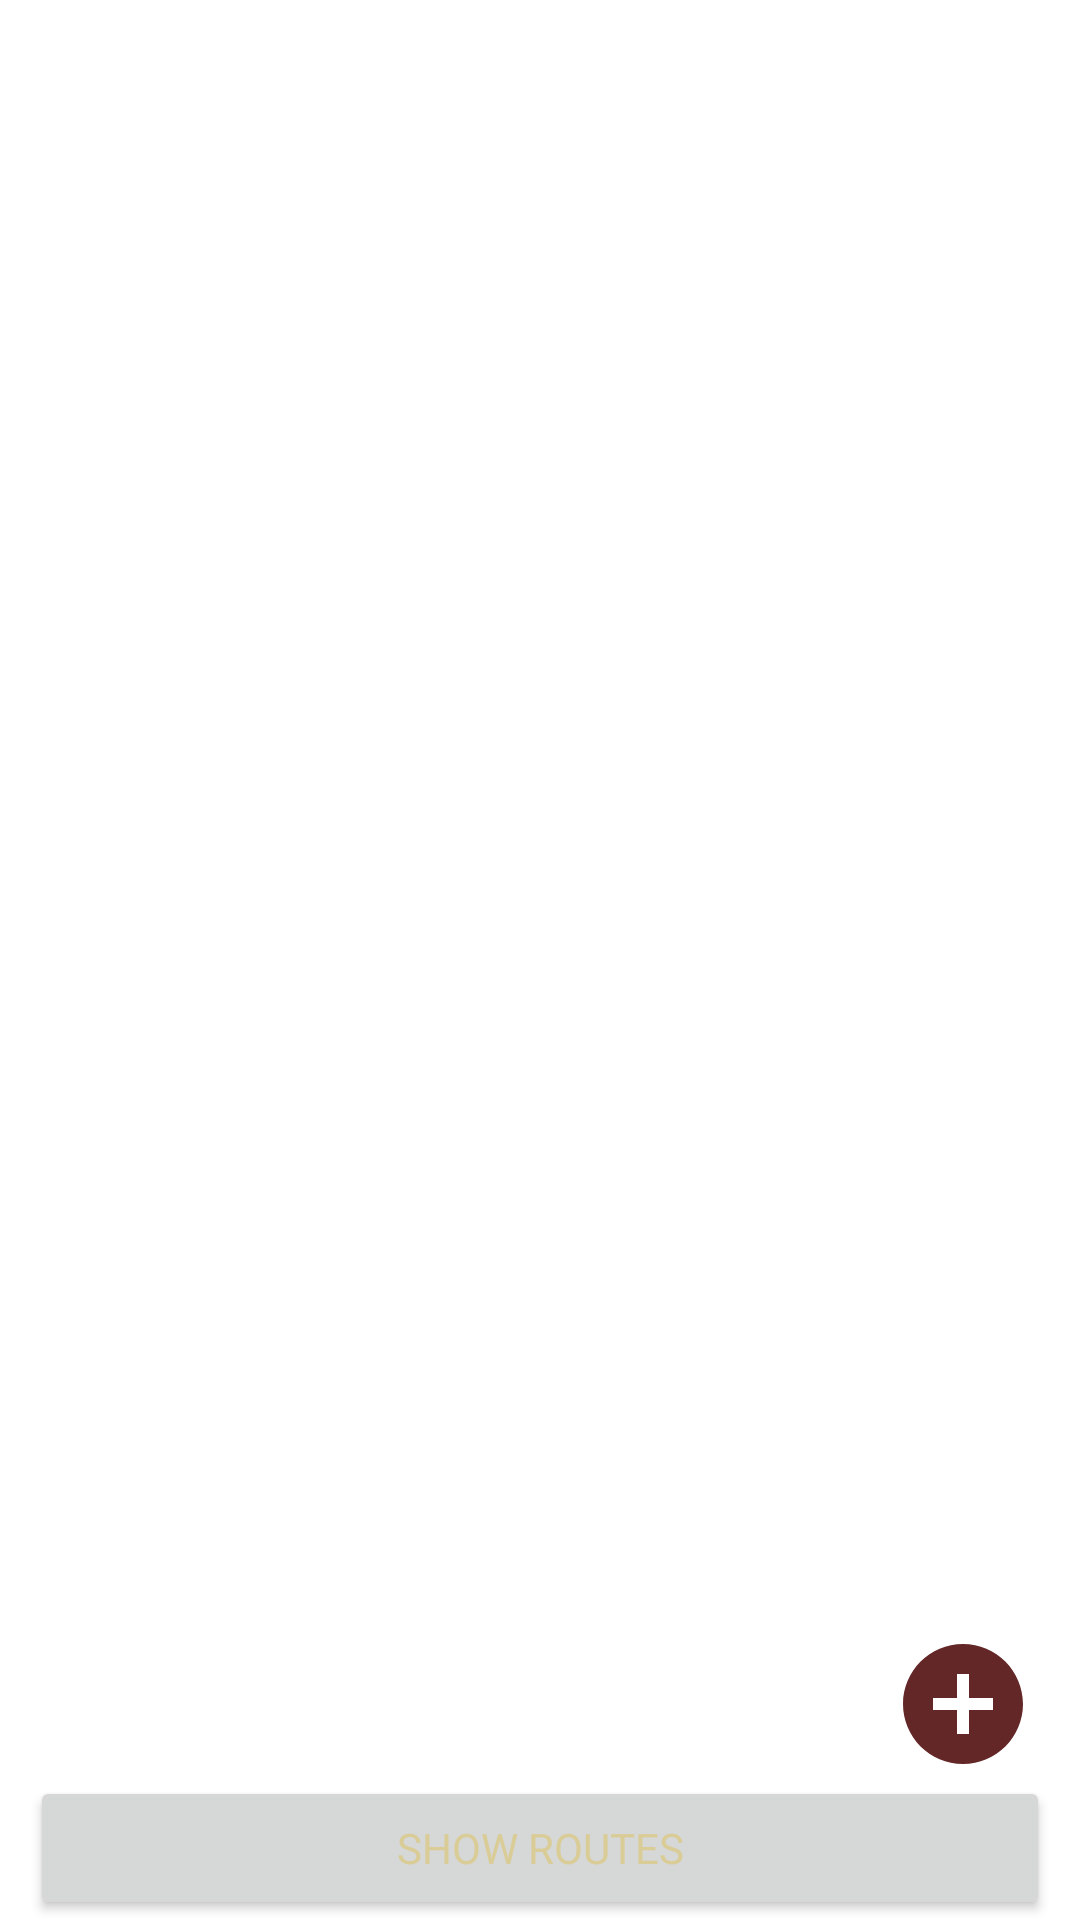

The Android layout XML behind this screen, and the referenced resources:
<!-- AndroidManifest.xml: application theme Theme.PekalonganCityGuide -->
<!-- res/layout/fragment_itinerary.xml -->
<?xml version="1.0" encoding="utf-8"?>
<layout xmlns:app="http://schemas.android.com/apk/res-auto"
    xmlns:tools="http://schemas.android.com/tools"
    xmlns:android="http://schemas.android.com/apk/res/android">

    <data>

    </data>

    <RelativeLayout
        android:layout_width="match_parent"
        android:background="@drawable/background_batik"
        android:backgroundTint="@color/palette_4"
        android:backgroundTintMode="screen"
        android:layout_height="match_parent">

        <LinearLayout
            android:layout_width="match_parent"
            android:layout_height="match_parent"
            android:background="@drawable/background_batik"
            android:backgroundTint="@color/palette_4"
            android:backgroundTintMode="screen"
            android:orientation="vertical"
            android:layout_above="@+id/showRoutes">

            <androidx.recyclerview.widget.RecyclerView
                android:id="@+id/itinerary_rv"
                android:layout_width="match_parent"
                android:layout_height="match_parent"
                tools:listitem="@layout/list_itinerary"
                app:layoutManager="androidx.recyclerview.widget.LinearLayoutManager" />
        </LinearLayout>

        <ImageButton
            android:id="@+id/add_iter_btn"
            android:layout_marginEnd="15dp"
            android:layout_alignParentEnd="true"
            android:layout_above="@id/showRoutes"
            android:layout_width="48dp"
            android:layout_height="48dp"
            android:src="@drawable/add_desti_icon"
            android:background="#0000" />

        <Button
            android:id="@+id/showRoutes"
            android:layout_width="match_parent"
            android:layout_height="wrap_content"
            android:fontFamily="@font/poppins_semibold"
            android:layout_marginHorizontal="10dp"
            android:layout_alignParentBottom="true"
            android:text="@string/show_routes"
            android:textColor="@color/palette_4" />
    </RelativeLayout>

</layout>
<!-- res/layout/list_itinerary.xml (included above) -->
<?xml version="1.0" encoding="utf-8"?>
<androidx.cardview.widget.CardView xmlns:android="http://schemas.android.com/apk/res/android"
    xmlns:app="http://schemas.android.com/apk/res-auto"
    android:id="@+id/itinerary_item_cardview"
    android:layout_width="match_parent"
    android:layout_height="wrap_content"
    android:layout_margin="16dp"
    android:layout_marginVertical="8dp"
    app:cardBackgroundColor="@color/ic_launcher_background"
    app:cardCornerRadius="8dp"
    app:cardElevation="4dp">

    <LinearLayout
        android:layout_width="match_parent"
        android:layout_height="150dp"
        android:orientation="horizontal"
        android:layout_gravity="center_horizontal">

        <LinearLayout
            android:id="@+id/itinerary_bg"
            android:layout_width="130dp"
            android:layout_height="match_parent"
            android:orientation="vertical"
            android:gravity="center"
            android:background="@color/palette_4">

            <TextView
                android:id="@+id/startTimeTextView"
                android:layout_width="match_parent"
                android:layout_height="wrap_content"
                android:padding="8dp"
                android:textAppearance="?attr/textAppearanceListItem"
                android:textColor="@color/white"
                android:text="start"
                android:textStyle="bold"
                android:fontFamily="@font/poppins_regular"
                android:layout_marginTop="8dp"
                android:textAlignment="center"
                android:shadowColor="#000000"
                android:shadowDx="2"
                android:shadowDy="4"
                android:shadowRadius="2" />

            <com.binus.pekalongancityguide.Misc.DottedLineView
                android:layout_width="3dp"
                android:layout_height="50dp" />

            <TextView
                android:id="@+id/endTimeTextView"
                android:layout_width="match_parent"
                android:layout_height="wrap_content"
                android:padding="8dp"
                android:textAppearance="?attr/textAppearanceListItem"
                android:textColor="@color/white"
                android:fontFamily="@font/poppins_regular"
                android:text="end"
                android:textStyle="bold"
                android:textAlignment="center"
                android:shadowColor="#000000"
                android:shadowDx="2"
                android:shadowDy="4"
                android:shadowRadius="4" />

        </LinearLayout>

        <LinearLayout
            android:layout_width="match_parent"
            android:layout_height="match_parent"
            android:orientation="vertical"
            android:padding="8dp">

            <TextView
                android:id="@+id/placeNameTextView"
                android:layout_width="match_parent"
                android:layout_height="wrap_content"
                android:padding="8dp"
                android:textSize="18dp"
                android:maxLines="3"
                android:fontFamily="@font/poppins_semibold"
                android:text="Name"
                android:textAppearance="?attr/textAppearanceListItem"
                android:textColor="@color/palette_2"
                android:textStyle="bold"
                android:layout_weight="2" />
            <com.google.android.material.divider.MaterialDivider
                app:dividerColor="@color/palette_4"
                android:layout_marginStart="8dp"
                android:layout_marginEnd="8dp"
                android:layout_marginTop="5dp"
                android:layout_width="match_parent"
                android:layout_height="wrap_content" />
            <LinearLayout
                android:layout_width="match_parent"
                android:layout_height="wrap_content"
                android:orientation="horizontal"
                android:gravity="center"
                android:layout_weight="1">

                <TextView
                    android:drawablePadding="5dp"
                    android:drawableTint="@color/palette_1"
                    android:drawableLeft="@drawable/distance"
                    android:id="@+id/distanceTextView"
                    android:layout_width="match_parent"
                    android:layout_height="wrap_content"
                    android:textSize="14dp"
                    android:fontFamily="@font/poppins_regular"
                    android:layout_marginStart="8dp"
                    android:textAppearance="?attr/textAppearanceListItem"
                    android:textColor="@color/palette_3"
                    android:text="distance"
                    android:layout_weight="1"/>

                <TextView
                    android:drawableLeft="@drawable/car_direction"
                    android:drawablePadding="5dp"
                    android:drawableTint="@color/palette_1"
                    android:id="@+id/durationTextView"
                    android:layout_width="match_parent"
                    android:layout_height="wrap_content"
                    android:text="duration"
                    android:fontFamily="@font/poppins_regular"
                    android:textSize="14dp"
                    android:layout_marginStart="8dp"
                    android:textAppearance="?attr/textAppearanceListItem"
                    android:textColor="@color/palette_3"
                    android:layout_weight="1" />

            </LinearLayout>
        </LinearLayout>
    </LinearLayout>
</androidx.cardview.widget.CardView>
<!-- resources referenced by this layout -->
<resources>
  <color name="ic_launcher_background">#EEE2CC</color>
  <color name="palette_1">#642727</color>
  <color name="palette_2">#9D5454</color>
  <color name="palette_3">#BF8B68</color>
  <color name="palette_4">#DACC96</color>
  <color name="white">#FFFFFFFF</color>
  <!-- drawable add_desti_icon (drawable) -->
  <vector android:height="48dp"
      android:tint="@color/palette_1"
      android:viewportHeight="24"
      android:viewportWidth="24"
      android:width="48dp"
      xmlns:android="http://schemas.android.com/apk/res/android">
      <path
          android:fillColor="@android:color/white"
          android:pathData="M12,2C6.48,2 2,6.48 2,12s4.48,10 10,10 10,-4.48 10,-10S17.52,2 12,2zM17,13h-4v4h-2v-4L7,13v-2h4L11,7h2v4h4v2z" />
  </vector>
  <!-- drawable car_direction (drawable) -->
  <vector android:height="16dp" android:tint="#000000"
      android:viewportHeight="24" android:viewportWidth="24"
      android:width="16dp" xmlns:android="http://schemas.android.com/apk/res/android">
      <path android:fillColor="@android:color/white" android:pathData="M18.92,6.01C18.72,5.42 18.16,5 17.5,5h-11c-0.66,0 -1.21,0.42 -1.42,1.01L3,12v8c0,0.55 0.45,1 1,1h1c0.55,0 1,-0.45 1,-1v-1h12v1c0,0.55 0.45,1 1,1h1c0.55,0 1,-0.45 1,-1v-8l-2.08,-5.99zM6.5,16c-0.83,0 -1.5,-0.67 -1.5,-1.5S5.67,13 6.5,13s1.5,0.67 1.5,1.5S7.33,16 6.5,16zM17.5,16c-0.83,0 -1.5,-0.67 -1.5,-1.5s0.67,-1.5 1.5,-1.5 1.5,0.67 1.5,1.5 -0.67,1.5 -1.5,1.5zM5,11l1.5,-4.5h11L19,11L5,11z"/>
  </vector>
  <!-- drawable distance (drawable) -->
  <vector xmlns:android="http://schemas.android.com/apk/res/android"
      android:width="16dp"
      android:height="16dp"
      android:viewportWidth="480.54"
      android:viewportHeight="480.54">
    <path
        android:pathData="M225.28,278.43c0,-48.64 -39.57,-88.21 -88.21,-88.21c-48.64,0 -88.21,39.57 -88.21,88.21c0,14.25 3.4,27.73 9.43,39.65l78.78,162.46l78.79,-162.49C221.88,306.13 225.28,292.67 225.28,278.43zM137.06,327.24c-26.92,0 -48.82,-21.9 -48.82,-48.82s21.9,-48.82 48.82,-48.82c26.92,0 48.82,21.9 48.82,48.82S163.98,327.24 137.06,327.24z"
        android:fillColor="@color/palette_4" />
      <path
          android:pathData="M387.02,0c-24.63,0 -44.67,20.04 -44.67,44.67c0,7.22 1.72,14.04 4.78,20.08l39.89,82.27l39.9,-82.28c3.05,-6.04 4.77,-12.85 4.77,-20.07C431.69,20.04 411.65,0 387.02,0zM387.02,69.39c-13.63,0 -24.72,-11.09 -24.72,-24.72c0,-13.63 11.09,-24.72 24.72,-24.72c13.63,0 24.72,11.09 24.72,24.72C411.74,58.3 400.65,69.39 387.02,69.39z"
          android:fillColor="@color/palette_4" />
      <path
          android:pathData="M348.12,289.79c-1.81,-8.52 -4.17,-16.88 -7.13,-25.08c-3.97,-10.99 -8.74,-21.72 -12.39,-32.84c-6.82,-20.77 4.95,-38.1 7.16,-41.26c3.88,-5.52 8.41,-10.58 13.19,-15.32c9.21,-9.13 19.36,-17.29 29.98,-24.8c-1.32,-2.04 -2.59,-4.1 -3.81,-6.2c-15.28,5.99 -93.85,33.45 -91.94,94.12c0.38,12.16 5.08,23.74 7.98,35.53c1.39,5.68 2.61,11.41 3.35,17.22c0.32,2.61 0.51,5.24 0.73,7.87c0.01,-0.02 0,-0.03 -0.01,-0.05c0.01,0.08 0.2,8.33 -0.16,11.9c-1.15,11.19 -2.8,22.49 -7.52,32.76c-4.39,9.54 -11.01,17.84 -19.19,24.4c-18.72,14.99 -43.51,20.99 -66.91,23.4c-1.11,0.12 -2.23,0.22 -3.34,0.31l-41.78,86.15c20.61,-1.28 41.17,-4.1 61.24,-9.04c23.61,-5.81 46.61,-14.59 67.23,-27.6c20.6,-13 38.31,-30.58 50.1,-51.98c12.34,-22.39 17.28,-48.04 16.23,-73.45C350.75,307.16 349.93,298.31 348.12,289.79z"
          android:fillColor="@color/palette_4" />
  </vector>
  <string name="show_routes">Show Routes</string>
  <style name="Theme.PekalonganCityGuide" parent="Theme.MaterialComponents.DayNight.NoActionBar">
          
          <item name="colorPrimary">#b28035</item>
          <item name="colorPrimaryVariant">#ffb74d</item>
          <item name="colorOnPrimary">#ffc570</item>
          
          <item name="colorSecondary">#79955a</item>
          <item name="colorSecondaryVariant">#aed581</item>
          <item name="colorOnSecondary">#bedd9a</item>
          
          <item name="android:statusBarColor" tools:targetApi="l">?attr/colorOnPrimary</item>
          
      </style>
</resources>
